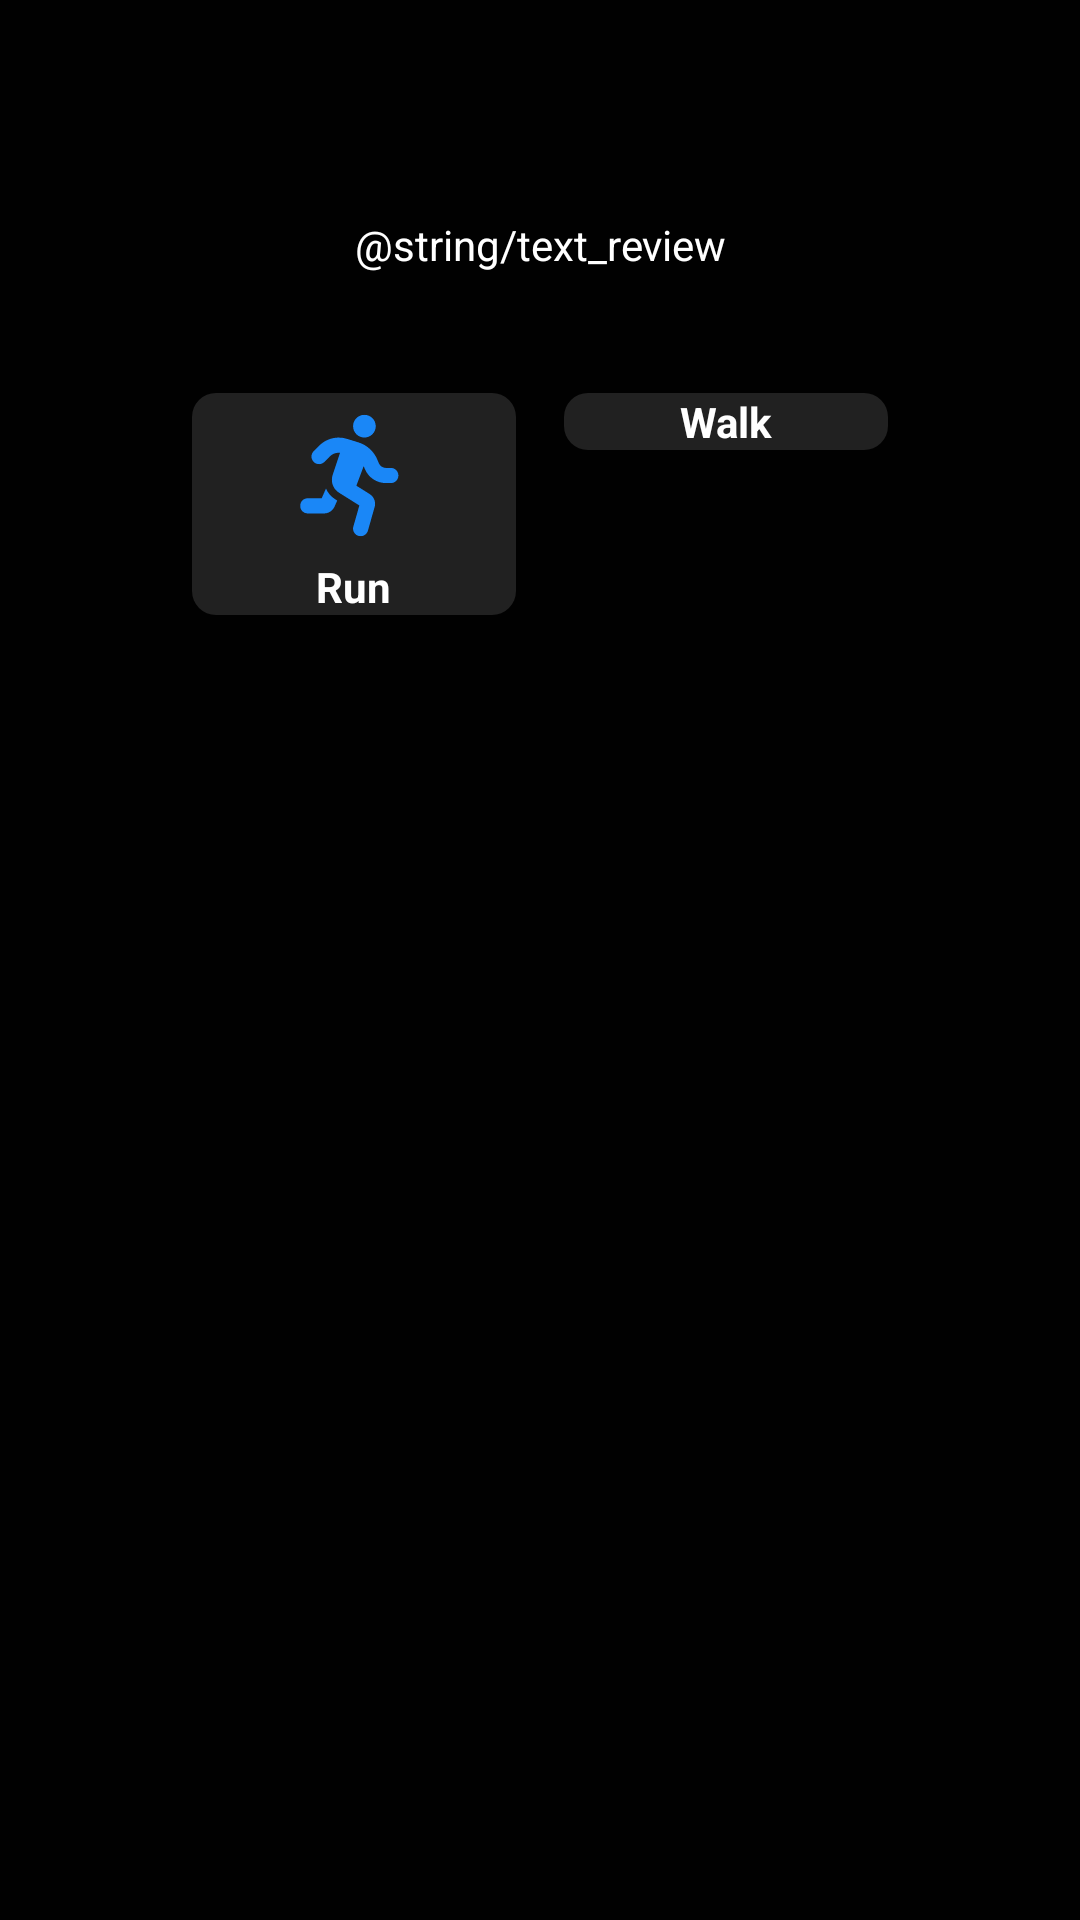

Android layout source for this screen:
<!-- AndroidManifest.xml: application theme Theme.FragmentExercise -->
<!-- res/layout/fragment_start.xml -->
<?xml version="1.0" encoding="utf-8"?>
<androidx.constraintlayout.widget.ConstraintLayout xmlns:android="http://schemas.android.com/apk/res/android"
    xmlns:app="http://schemas.android.com/apk/res-auto"
    xmlns:tools="http://schemas.android.com/tools"
    android:layout_width="match_parent"
    android:layout_height="match_parent"
    android:background="@color/background"
    tools:context=".fragment.StartFragment"
    android:id="@+id/fragment_start">

    <TextView
        android:id="@+id/text_review"
        android:layout_width="0dp"
        android:layout_height="wrap_content"
        android:layout_marginHorizontal="64dp"
        android:layout_marginTop="72dp"
        android:gravity="center"
        android:text="@string/text_review"
        android:textColor="@color/white"
        app:layout_constraintEnd_toEndOf="parent"
        app:layout_constraintStart_toStartOf="parent"
        app:layout_constraintTop_toTopOf="parent" />

    <LinearLayout
        android:layout_width="0dp"
        android:layout_height="wrap_content"
        android:layout_marginHorizontal="56dp"
        android:layout_marginTop="40dp"
        android:orientation="horizontal"
        app:layout_constraintEnd_toEndOf="parent"
        app:layout_constraintStart_toStartOf="parent"
        app:layout_constraintTop_toBottomOf="@id/text_review">

        <LinearLayout
            android:id="@+id/btn_run"
            android:layout_width="0dp"
            android:layout_height="wrap_content"
            android:layout_marginHorizontal="8dp"
            android:layout_weight="1"
            android:background="@drawable/rounded_start"
            android:orientation="vertical">

            <ImageView
                android:layout_width="wrap_content"
                android:layout_height="0dp"
                android:layout_gravity="center"
                android:layout_weight="2"
                android:src="@drawable/ic_run" />

            <TextView
                android:layout_width="wrap_content"
                android:layout_height="0dp"
                android:layout_gravity="center"
                android:layout_weight="1"
                android:text="Run"
                android:textColor="@color/white"
                android:textStyle="bold" />
        </LinearLayout>

        <LinearLayout
            android:id="@+id/btn_walk"
            android:layout_width="0dp"
            android:layout_height="wrap_content"
            android:layout_marginHorizontal="8dp"
            android:layout_weight="1"
            android:background="@drawable/rounded_start"
            android:orientation="vertical">

            <ImageView
                android:layout_width="wrap_content"
                android:layout_height="0dp"
                android:layout_gravity="center"
                android:layout_weight="2"
                android:src="@drawable/ic_walk" />

            <TextView
                android:layout_width="wrap_content"
                android:layout_height="0dp"
                android:layout_gravity="center"
                android:layout_weight="1"
                android:text="Walk"
                android:textColor="@color/white"
                android:textStyle="bold" />
        </LinearLayout>
    </LinearLayout>


</androidx.constraintlayout.widget.ConstraintLayout>
<!-- resources referenced by this layout -->
<resources>
  <color name="background">#010101</color>
  <color name="white">#FFFFFFFF</color>
  <!-- drawable ic_run (drawable) -->
  <vector android:height="55.017544dp" android:viewportHeight="56"
      android:viewportWidth="57" android:width="56dp" xmlns:android="http://schemas.android.com/apk/res/android">
      <group>
          <clip-path android:pathData="M10.222,7.399h35.92v41.202h-35.92z"/>
          <path android:fillColor="#1A87F7" android:pathData="M35.879,11.262C35.879,10.237 35.474,9.255 34.752,8.53C34.03,7.806 33.051,7.399 32.031,7.399C31.01,7.399 30.031,7.806 29.309,8.53C28.587,9.255 28.182,10.237 28.182,11.262C28.182,12.286 28.587,13.269 29.309,13.993C30.031,14.717 31.01,15.124 32.031,15.124C33.051,15.124 34.03,14.717 34.752,13.993C35.474,13.269 35.879,12.286 35.879,11.262ZM20.301,21.522C21.094,20.725 22.177,20.275 23.307,20.275C23.459,20.275 23.612,20.283 23.756,20.299L21.255,27.839C20.509,30.092 21.391,32.571 23.403,33.834L30.315,38.172L28.278,45.318C27.885,46.686 28.679,48.11 30.042,48.505C31.405,48.899 32.824,48.102 33.217,46.734L35.518,38.655C35.991,36.997 35.31,35.227 33.859,34.317L29.305,31.46L31.782,24.829L32.191,25.819C33.394,28.7 36.192,30.575 39.303,30.575H41.011C42.43,30.575 43.576,29.424 43.576,28C43.576,26.576 42.43,25.425 41.011,25.425H39.303C38.268,25.425 37.33,24.797 36.937,23.84L36.432,22.632C35.262,19.808 32.896,17.651 29.978,16.75L26.073,15.543C25.183,15.269 24.253,15.124 23.315,15.124C20.83,15.124 18.44,16.114 16.684,17.885L14.824,19.744C13.822,20.75 13.822,22.383 14.824,23.389C15.827,24.395 17.454,24.395 18.456,23.389L20.309,21.53L20.301,21.522ZM17.534,35.725H12.788C11.369,35.725 10.222,36.876 10.222,38.3C10.222,39.725 11.369,40.876 12.788,40.876H18.368C19.892,40.876 21.271,39.974 21.888,38.582L22.81,36.498L22.048,36.015C20.682,35.162 19.619,33.897 19.01,32.402L17.534,35.725Z"/>
      </group>
  </vector>
  <!-- drawable rounded_start (drawable) -->
  <?xml version="1.0" encoding="utf-8"?>
  <shape xmlns:android="http://schemas.android.com/apk/res/android">
      <corners android:radius="8dp"/>
      <solid android:color="#212121"/>
  </shape>
  <style name="Theme.FragmentExercise" parent="Base.Theme.FragmentExercise" />
  <style name="Base.Theme.FragmentExercise" parent="Theme.Material3.DayNight.NoActionBar">
          <item name="android:windowTranslucentStatus">true</item>
          <item name="android:windowTranslucentNavigation">true</item>
      </style>
</resources>
